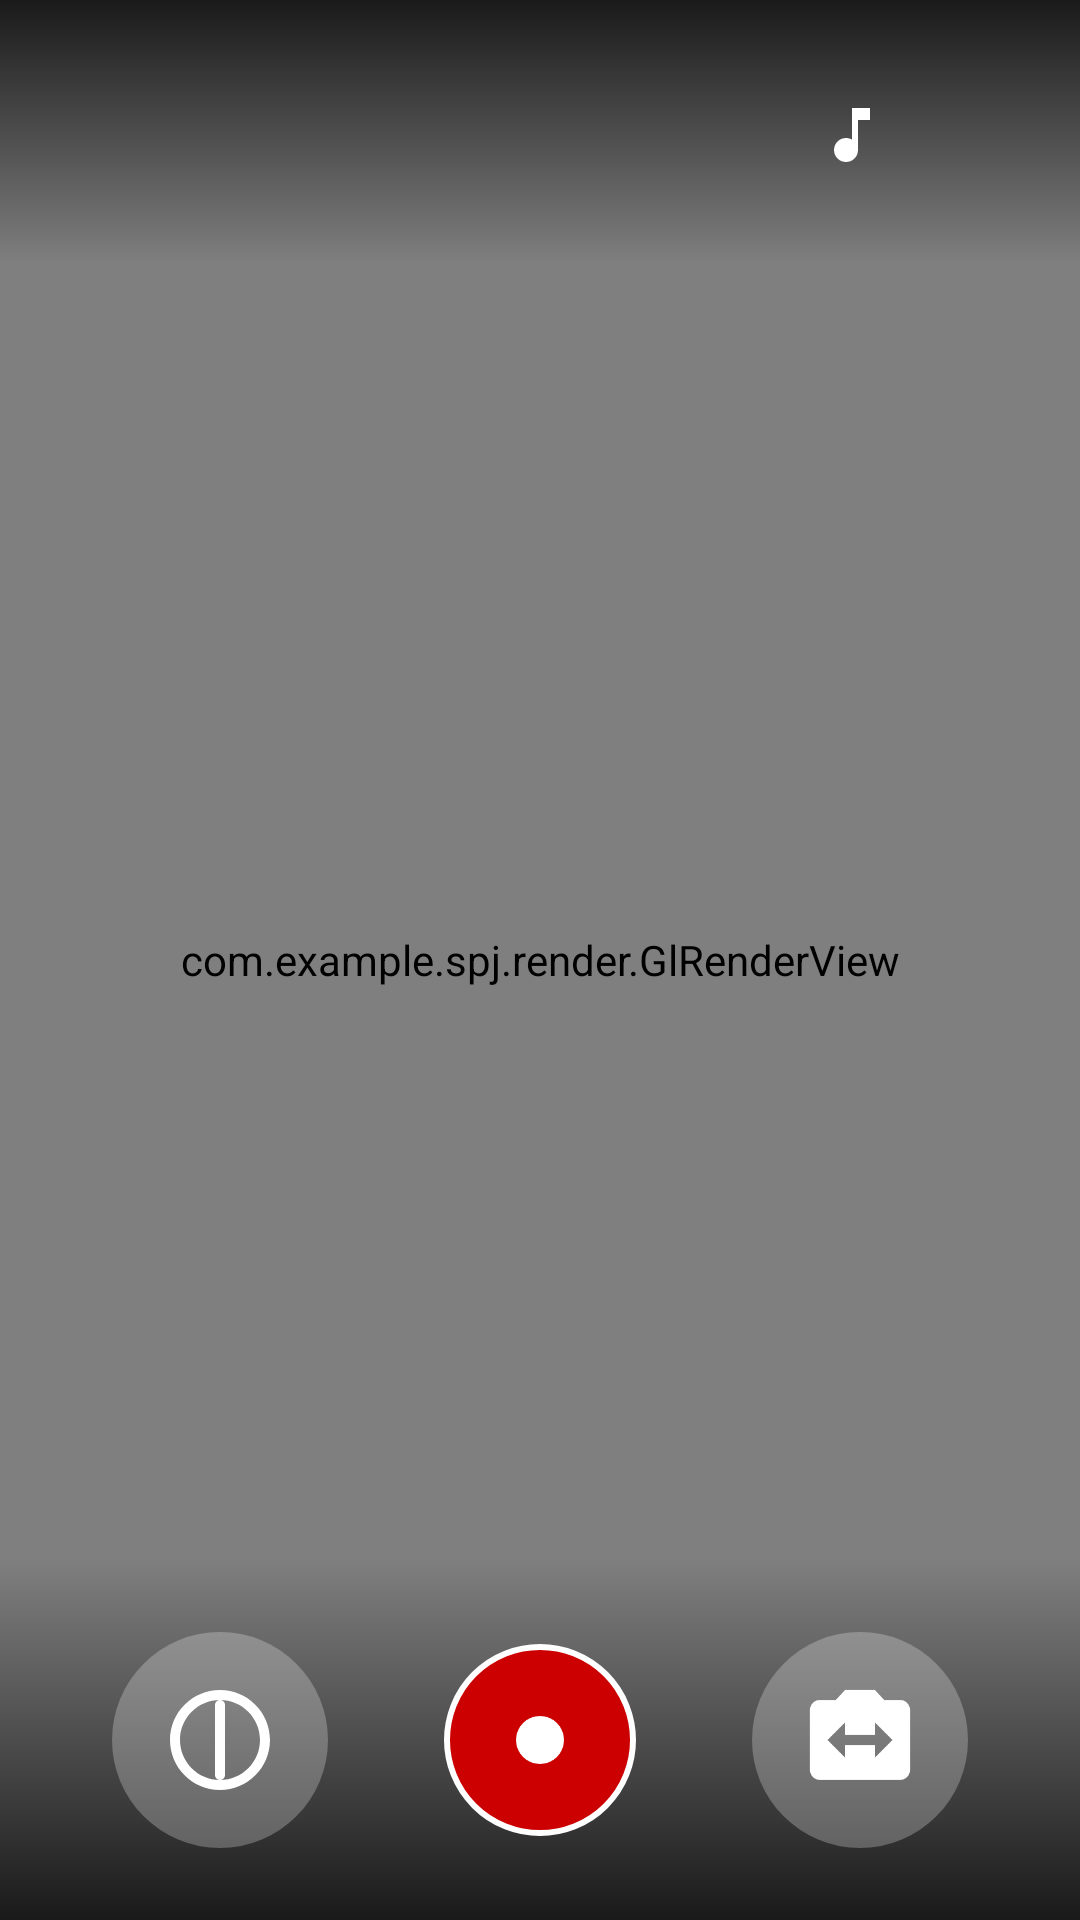

Layout XML and referenced resources for this Android screen:
<!-- AndroidManifest.xml: application theme AppTheme -->
<!-- res/layout/activity_camera.xml -->
<?xml version="1.0" encoding="utf-8"?>
<androidx.constraintlayout.widget.ConstraintLayout xmlns:android="http://schemas.android.com/apk/res/android"
    xmlns:app="http://schemas.android.com/apk/res-auto"
    xmlns:tools="http://schemas.android.com/tools"
    android:layout_width="match_parent"
    android:layout_height="match_parent"
    android:background="@android:color/black"
    tools:context=".CameraActivity">

    
    <com.example.spj.render.GlRenderView
        android:id="@+id/glSurfaceView"
        android:layout_width="match_parent"
        android:layout_height="0dp"
        app:layout_constraintDimensionRatio="H,9:16"
        app:layout_constraintTop_toTopOf="parent"
        app:layout_constraintBottom_toBottomOf="parent"
        app:layout_constraintStart_toStartOf="parent"
        app:layout_constraintEnd_toEndOf="parent" />

    
    <LinearLayout
        android:id="@+id/topControlsContainer"
        android:layout_width="match_parent"
        android:layout_height="wrap_content"
        android:orientation="horizontal"
        android:padding="16dp"
        android:gravity="center_vertical"
        android:background="@drawable/top_gradient_background"
        app:layout_constraintTop_toTopOf="parent">

        <ImageButton
            android:id="@+id/closeButton"
            android:layout_width="wrap_content"
            android:layout_height="wrap_content"
            android:background="?attr/selectableItemBackgroundBorderless"
            android:contentDescription="@string/close"
            android:padding="16dp"
            android:src="@drawable/ic_close" />

        <View
            android:layout_width="0dp"
            android:layout_height="0dp"
            android:layout_weight="1" />

        
        <ImageButton
            android:id="@+id/effectsButton"
            android:layout_width="wrap_content"
            android:layout_height="wrap_content"
            android:src="@drawable/ic_effects"
            android:background="?attr/selectableItemBackgroundBorderless"
            android:contentDescription="@string/effects"
            android:padding="16dp" />

        
        <ImageButton
            android:id="@+id/settingsButton"
            android:layout_width="wrap_content"
            android:layout_height="wrap_content"
            android:src="@drawable/ic_settings"
            android:background="?attr/selectableItemBackgroundBorderless"
            android:contentDescription="@string/video_settings"
            android:padding="16dp" />
    </LinearLayout>

    
    <LinearLayout
        android:id="@+id/bottomControlsContainer"
        android:layout_width="match_parent"
        android:layout_height="wrap_content"
        android:orientation="horizontal"
        android:paddingTop="24dp"
        android:paddingBottom="24dp"
        android:background="@drawable/bottom_gradient_background"
        android:gravity="center"
        app:layout_constraintBottom_toBottomOf="parent">

        
        <Space
            android:layout_width="0dp"
            android:layout_height="wrap_content"
            android:layout_weight="1" />

        
        <ImageButton
            android:id="@+id/mirrorButton"
            android:layout_width="72dp"
            android:layout_height="72dp"
            android:background="@drawable/circular_ripple"
            android:contentDescription="@string/mirror_camera"
            android:padding="16dp"
            android:scaleType="fitCenter"
            android:src="@drawable/ic_mirror" />

        
        <Space
            android:layout_width="20dp"
            android:layout_height="wrap_content"
            android:layout_weight="0.5" />

        
        <ImageButton
            android:id="@+id/recordButton"
            android:layout_width="64dp"
            android:layout_height="64dp"
            android:src="@drawable/ic_record"
            android:background="@drawable/bg_record_button"
            android:contentDescription="@string/record_video" />

        
        <Space
            android:layout_width="20dp"
            android:layout_height="wrap_content"
            android:layout_weight="0.5" />

        
        <ImageButton
            android:id="@+id/switchCameraButton"
            android:layout_width="72dp"
            android:layout_height="72dp"
            android:background="@drawable/circular_ripple"
            android:contentDescription="@string/switch_camera"
            android:padding="16dp"
            android:scaleType="fitCenter"
            android:src="@drawable/ic_switch_camera" />

        
        <Space
            android:layout_width="0dp"
            android:layout_height="wrap_content"
            android:layout_weight="1" />
    </LinearLayout>

    
    <ToggleButton
        android:id="@+id/toggleFilter"
        android:layout_width="wrap_content"
        android:layout_height="wrap_content"
        android:textOff="滤镜关"
        android:textOn="滤镜开"
        android:textColor="@android:color/white"
        android:background="@drawable/toggle_button_background"
        android:padding="8dp"
        android:layout_margin="16dp"
        android:visibility="gone"
        app:layout_constraintBottom_toTopOf="@id/bottomControlsContainer"
        app:layout_constraintEnd_toEndOf="parent" />

    
    <TextView
        android:id="@+id/recordingTimeText"
        android:layout_width="wrap_content"
        android:layout_height="wrap_content"
        android:layout_margin="16dp"
        android:text="00:00"
        android:textColor="@android:color/white"
        android:background="#80000000"
        android:padding="8dp"
        android:visibility="gone"
        app:layout_constraintTop_toBottomOf="@id/topControlsContainer"
        app:layout_constraintEnd_toEndOf="parent" />

</androidx.constraintlayout.widget.ConstraintLayout>
<!-- resources referenced by this layout -->
<resources>
  <!-- drawable bg_record_button (drawable) -->
  <?xml version="1.0" encoding="utf-8"?>
  <shape xmlns:android="http://schemas.android.com/apk/res/android"
      android:shape="oval">
      <solid android:color="#FFCC0000" />
      <stroke android:color="#FFFFFF" android:width="2dp" />
  </shape>
  <!-- drawable bottom_gradient_background (drawable) -->
  <shape xmlns:android="http://schemas.android.com/apk/res/android">
      <gradient
          android:startColor="#00000000"
          android:endColor="#CC000000"
          android:angle="270"
          android:type="linear" />
  </shape>
  <!-- drawable circular_ripple (drawable) -->
  <ripple xmlns:android="http://schemas.android.com/apk/res/android"
      android:color="?android:attr/colorControlHighlight">
      <item android:id="@android:id/mask">
          <shape android:shape="oval">
              <solid android:color="@android:color/white" />
          </shape>
      </item>
      <item>
          <shape android:shape="oval">
              <solid android:color="#40FFFFFF" />
          </shape>
      </item>
  </ripple>
  <!-- drawable ic_record (drawable) -->
  <vector xmlns:android="http://schemas.android.com/apk/res/android"
      android:width="24dp"
      android:height="24dp"
      android:viewportWidth="24"
      android:viewportHeight="24"
      android:tint="#FFFFFF">
      <path
          android:fillColor="@android:color/white"
          android:pathData="M12,12m-8,0a8,8 0,1 1,16 0a8,8 0,1 1,-16 0"/>
  </vector>
  <!-- drawable ic_switch_camera (drawable) -->
  <vector xmlns:android="http://schemas.android.com/apk/res/android"
      android:width="24dp"
      android:height="24dp"
      android:viewportWidth="24"
      android:viewportHeight="24"
      android:tint="#FFFFFF">
      <path
          android:fillColor="@android:color/white"
          android:pathData="M20,4h-3.17L15,2L9,2L7.17,4L4,4c-1.1,0 -2,0.9 -2,2v12c0,1.1 0.9,2 2,2h16c1.1,0 2,-0.9 2,-2L22,6c0,-1.1 -0.9,-2 -2,-2zM15,15.5L15,13L9,13v2.5L5.5,12 9,8.5L9,11h6L15,8.5l3.5,3.5 -3.5,3.5z"/>
  </vector>
  <!-- drawable toggle_button_background (drawable) -->
  <?xml version="1.0" encoding="utf-8"?>
  <shape xmlns:android="http://schemas.android.com/apk/res/android"
      android:shape="rectangle">
      <solid android:color="#80000000" />
      <corners android:radius="20dp" />
      <padding
          android:bottom="8dp"
          android:left="12dp"
          android:right="12dp"
          android:top="8dp" />
  </shape>
  <!-- drawable top_gradient_background (drawable) -->
  <?xml version="1.0" encoding="utf-8"?>
  <shape xmlns:android="http://schemas.android.com/apk/res/android">
      <gradient
          android:startColor="#CC000000"
          android:endColor="#00000000"
          android:angle="270"
          android:type="linear" />
  </shape>
  <string name="close">关闭</string>
  <string name="effects">特效</string>
  <string name="mirror_camera">镜像相机</string>
  <string name="record_video">录制视频</string>
  <string name="switch_camera">切换摄像头</string>
  <string name="video_settings">视频设置</string>
  <style name="AppTheme" parent="Theme.MaterialComponents.Light.NoActionBar">
          
          <item name="colorPrimary">@color/colorPrimary</item>
          <item name="colorPrimaryDark">@color/colorPrimaryDark</item>
          <item name="colorAccent">@color/colorAccent</item>
          <item name="android:windowBackground">@color/colorBackground</item>
      </style>
  <color name="colorPrimary">#3F51B5</color>
  <color name="colorPrimaryDark">#303F9F</color>
  <color name="colorAccent">#FF4081</color>
  <color name="colorBackground">#F5F5F5</color>
</resources>
